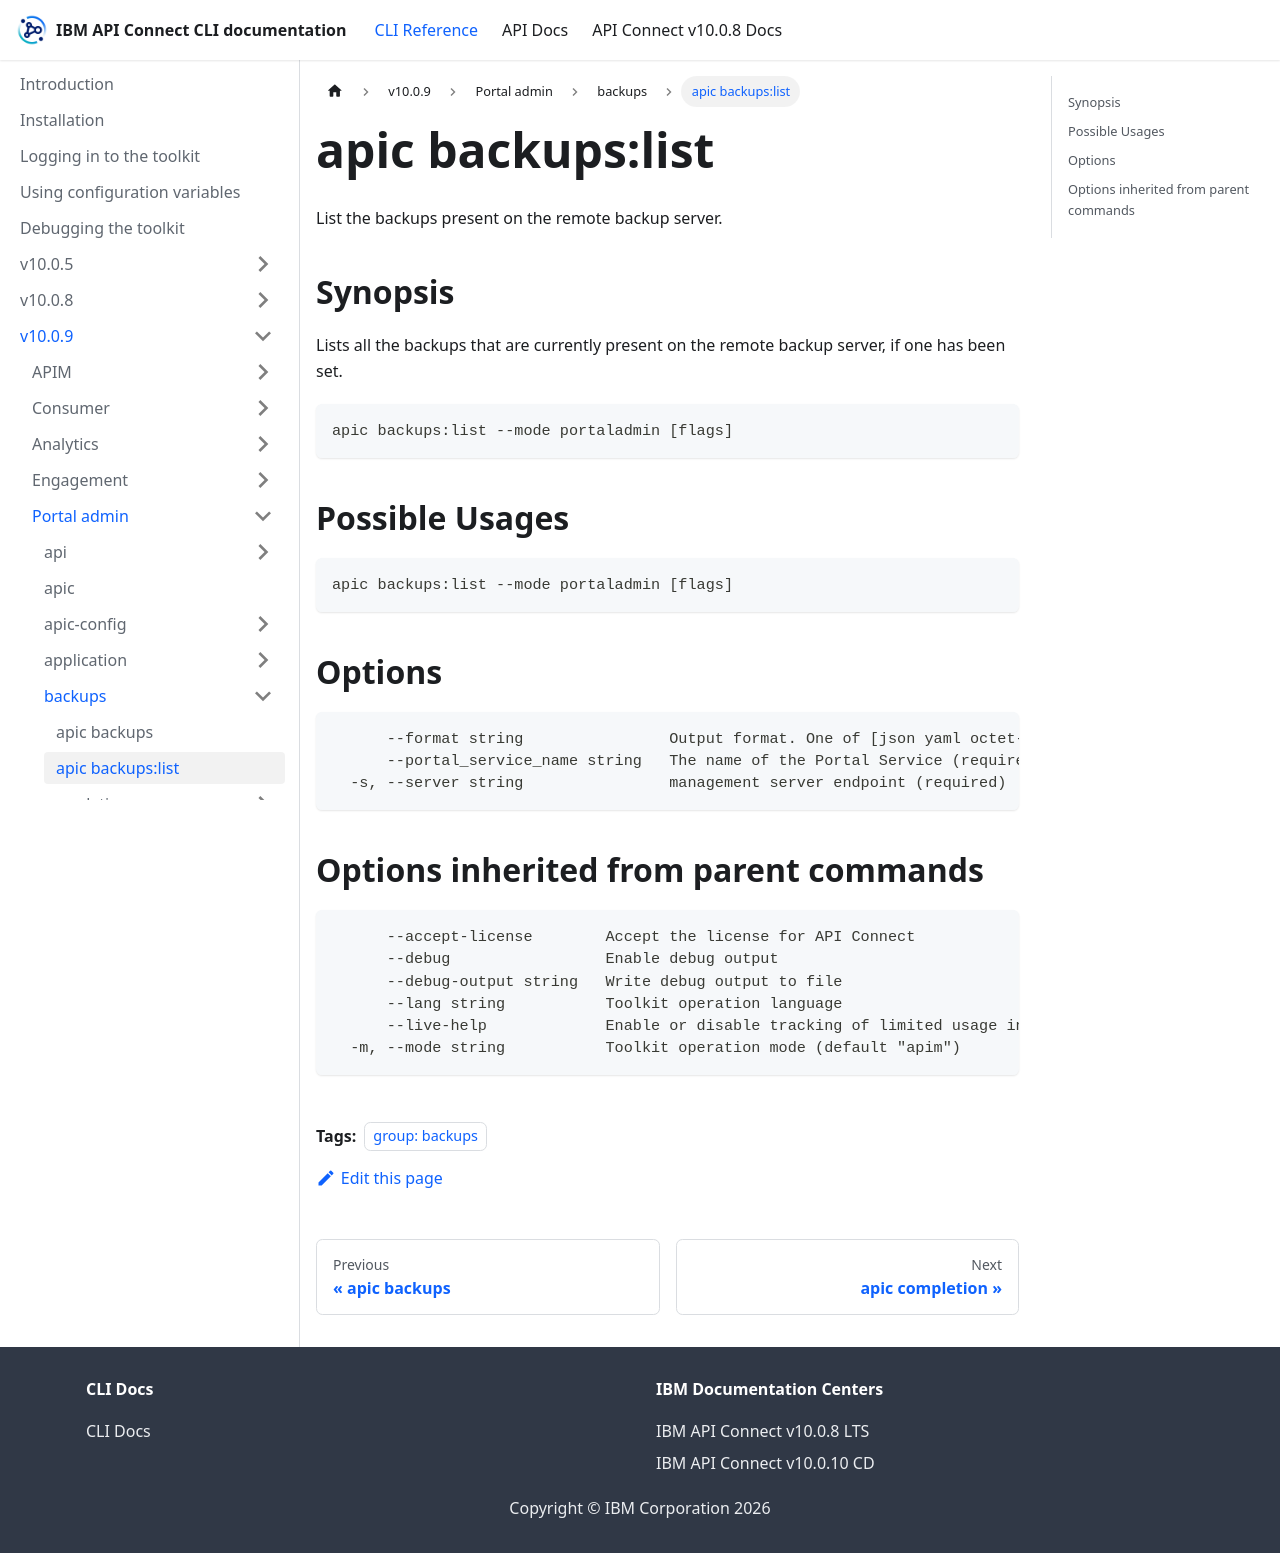

repository: ibm-apiconnect/clidocs · page: docs/v1009/portaladmin/backups/apic_backups_list.html · generator: docusaurus

---
tags:
- "group: backups"
---
# apic backups:list

List the backups present on the remote backup server.

## Synopsis

Lists all the backups that are currently present on the remote backup server, if one has been set.

```
apic backups:list --mode portaladmin [flags]
```

## Possible Usages

```
apic backups:list --mode portaladmin [flags]
```

## Options

```
      --format string                Output format. One of [json yaml octet-stream go-template=... go-template-file=...], defaults to yaml.
      --portal_service_name string   The name of the Portal Service (required)
  -s, --server string                management server endpoint (required)
```

## Options inherited from parent commands

```
      --accept-license        Accept the license for API Connect
      --debug                 Enable debug output
      --debug-output string   Write debug output to file
      --lang string           Toolkit operation language
      --live-help             Enable or disable tracking of limited usage information
  -m, --mode string           Toolkit operation mode (default "apim")
```
